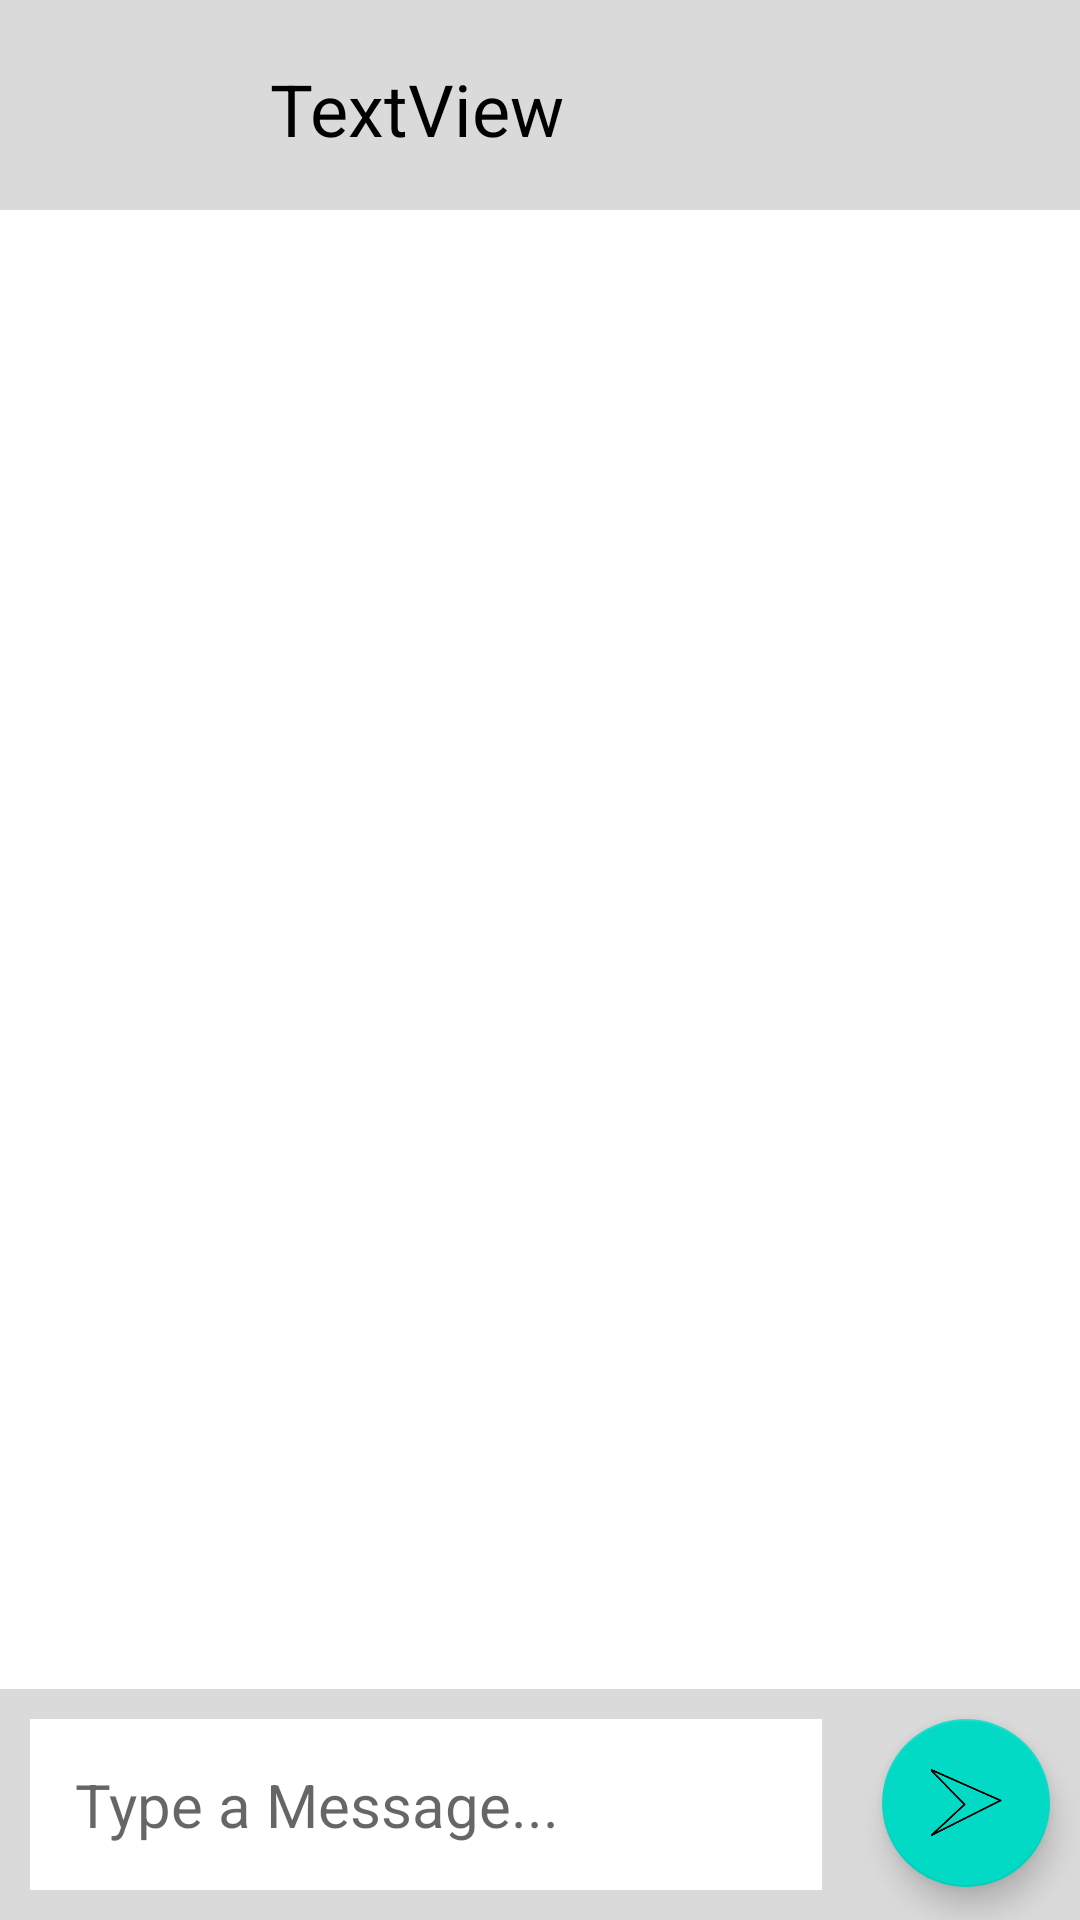

Produce the Android XML layout that renders to this screen, including the resource entries it uses.
<!-- AndroidManifest.xml: activity theme Theme.Main -->
<!-- res/layout/activity_my_chat.xml -->
<?xml version="1.0" encoding="utf-8"?>
<androidx.constraintlayout.widget.ConstraintLayout xmlns:android="http://schemas.android.com/apk/res/android"
    xmlns:app="http://schemas.android.com/apk/res-auto"
    xmlns:tools="http://schemas.android.com/tools"
    android:layout_width="match_parent"
    android:layout_height="match_parent"
    tools:context=".MyChatActivity">

    <LinearLayout
        android:id="@+id/linearLayout"
        android:layout_width="match_parent"
        android:layout_height="wrap_content"
        android:background="#DBDADA"
        android:gravity="center"
        android:orientation="horizontal"
        app:layout_constraintEnd_toEndOf="parent"
        app:layout_constraintStart_toStartOf="parent"
        app:layout_constraintTop_toTopOf="parent">

        <ImageView
            android:id="@+id/imageViewBack"
            android:layout_width="50dp"
            android:layout_height="50dp"
            android:layout_gravity="center"
            android:layout_margin="10dp"
            app:srcCompat="@drawable/left_arrow" />

        <TextView
            android:id="@+id/textViewChat"
            android:layout_width="wrap_content"
            android:layout_height="match_parent"
            android:layout_margin="10dp"
            android:layout_weight="1"
            android:padding="10dp"
            android:text="TextView"
            android:textAlignment="textStart"
            android:textColor="@color/black"
            android:textSize="24sp" />
    </LinearLayout>

    <LinearLayout
        android:id="@+id/linearLayout2"
        android:layout_width="match_parent"
        android:layout_height="wrap_content"
        android:background="#DBDADA"
        android:orientation="horizontal"
        app:layout_constraintBottom_toBottomOf="parent"
        app:layout_constraintEnd_toEndOf="parent"
        app:layout_constraintStart_toStartOf="parent">

        <EditText
            android:id="@+id/editTextMessage"
            android:layout_width="wrap_content"
            android:layout_height="wrap_content"
            android:layout_margin="10dp"
            android:layout_weight="1"
            android:background="@color/white"
            android:ems="10"
            android:gravity="start|top"
            android:hint="Type a Message..."
            android:inputType="textMultiLine"
            android:padding="15dp"
            android:textColor="@color/black"
            android:textSize="20sp" />

        <com.google.android.material.floatingactionbutton.FloatingActionButton
            android:id="@+id/fab"
            android:layout_width="wrap_content"
            android:layout_height="wrap_content"
            android:layout_margin="10dp"
            android:clickable="true"
            app:srcCompat="@drawable/paper_plane" />

    </LinearLayout>

    <androidx.recyclerview.widget.RecyclerView
        android:id="@+id/rvChat"
        android:layout_width="0dp"
        android:layout_height="0dp"
        app:layout_constraintBottom_toTopOf="@+id/linearLayout2"
        app:layout_constraintEnd_toEndOf="parent"
        app:layout_constraintStart_toStartOf="parent"
        app:layout_constraintTop_toBottomOf="@+id/linearLayout" />

</androidx.constraintlayout.widget.ConstraintLayout>
<!-- resources referenced by this layout -->
<resources>
  <!-- drawable paper_plane: png bitmap (drawable, 6930 bytes) -->
  <style name="Theme.Main" parent="Theme.MaterialComponents.DayNight.DarkActionBar">
      
          <item name="colorPrimary">@color/purple_500</item>
          <item name="colorPrimaryVariant">@color/purple_700</item>
          <item name="colorOnPrimary">@color/white</item>
      
          <item name="colorSecondary">@color/teal_200</item>
          <item name="colorSecondaryVariant">@color/teal_700</item>
          <item name="colorOnSecondary">@color/black</item>
      
          <item name="android:statusBarColor">?attr/colorPrimaryVariant</item>
      
      </style>
  <!-- not gathered from this repository: default colours our renderer supplied (Android Studio template values) -->
  <color name="purple_500">#FF6200EE</color>
  <color name="purple_700">#FF3700B3</color>
  <color name="teal_200">#FF03DAC5</color>
  <color name="teal_700">#FF018786</color>
  <color name="black">#FF000000</color>
  <color name="white">#FFFFFFFF</color>
</resources>
